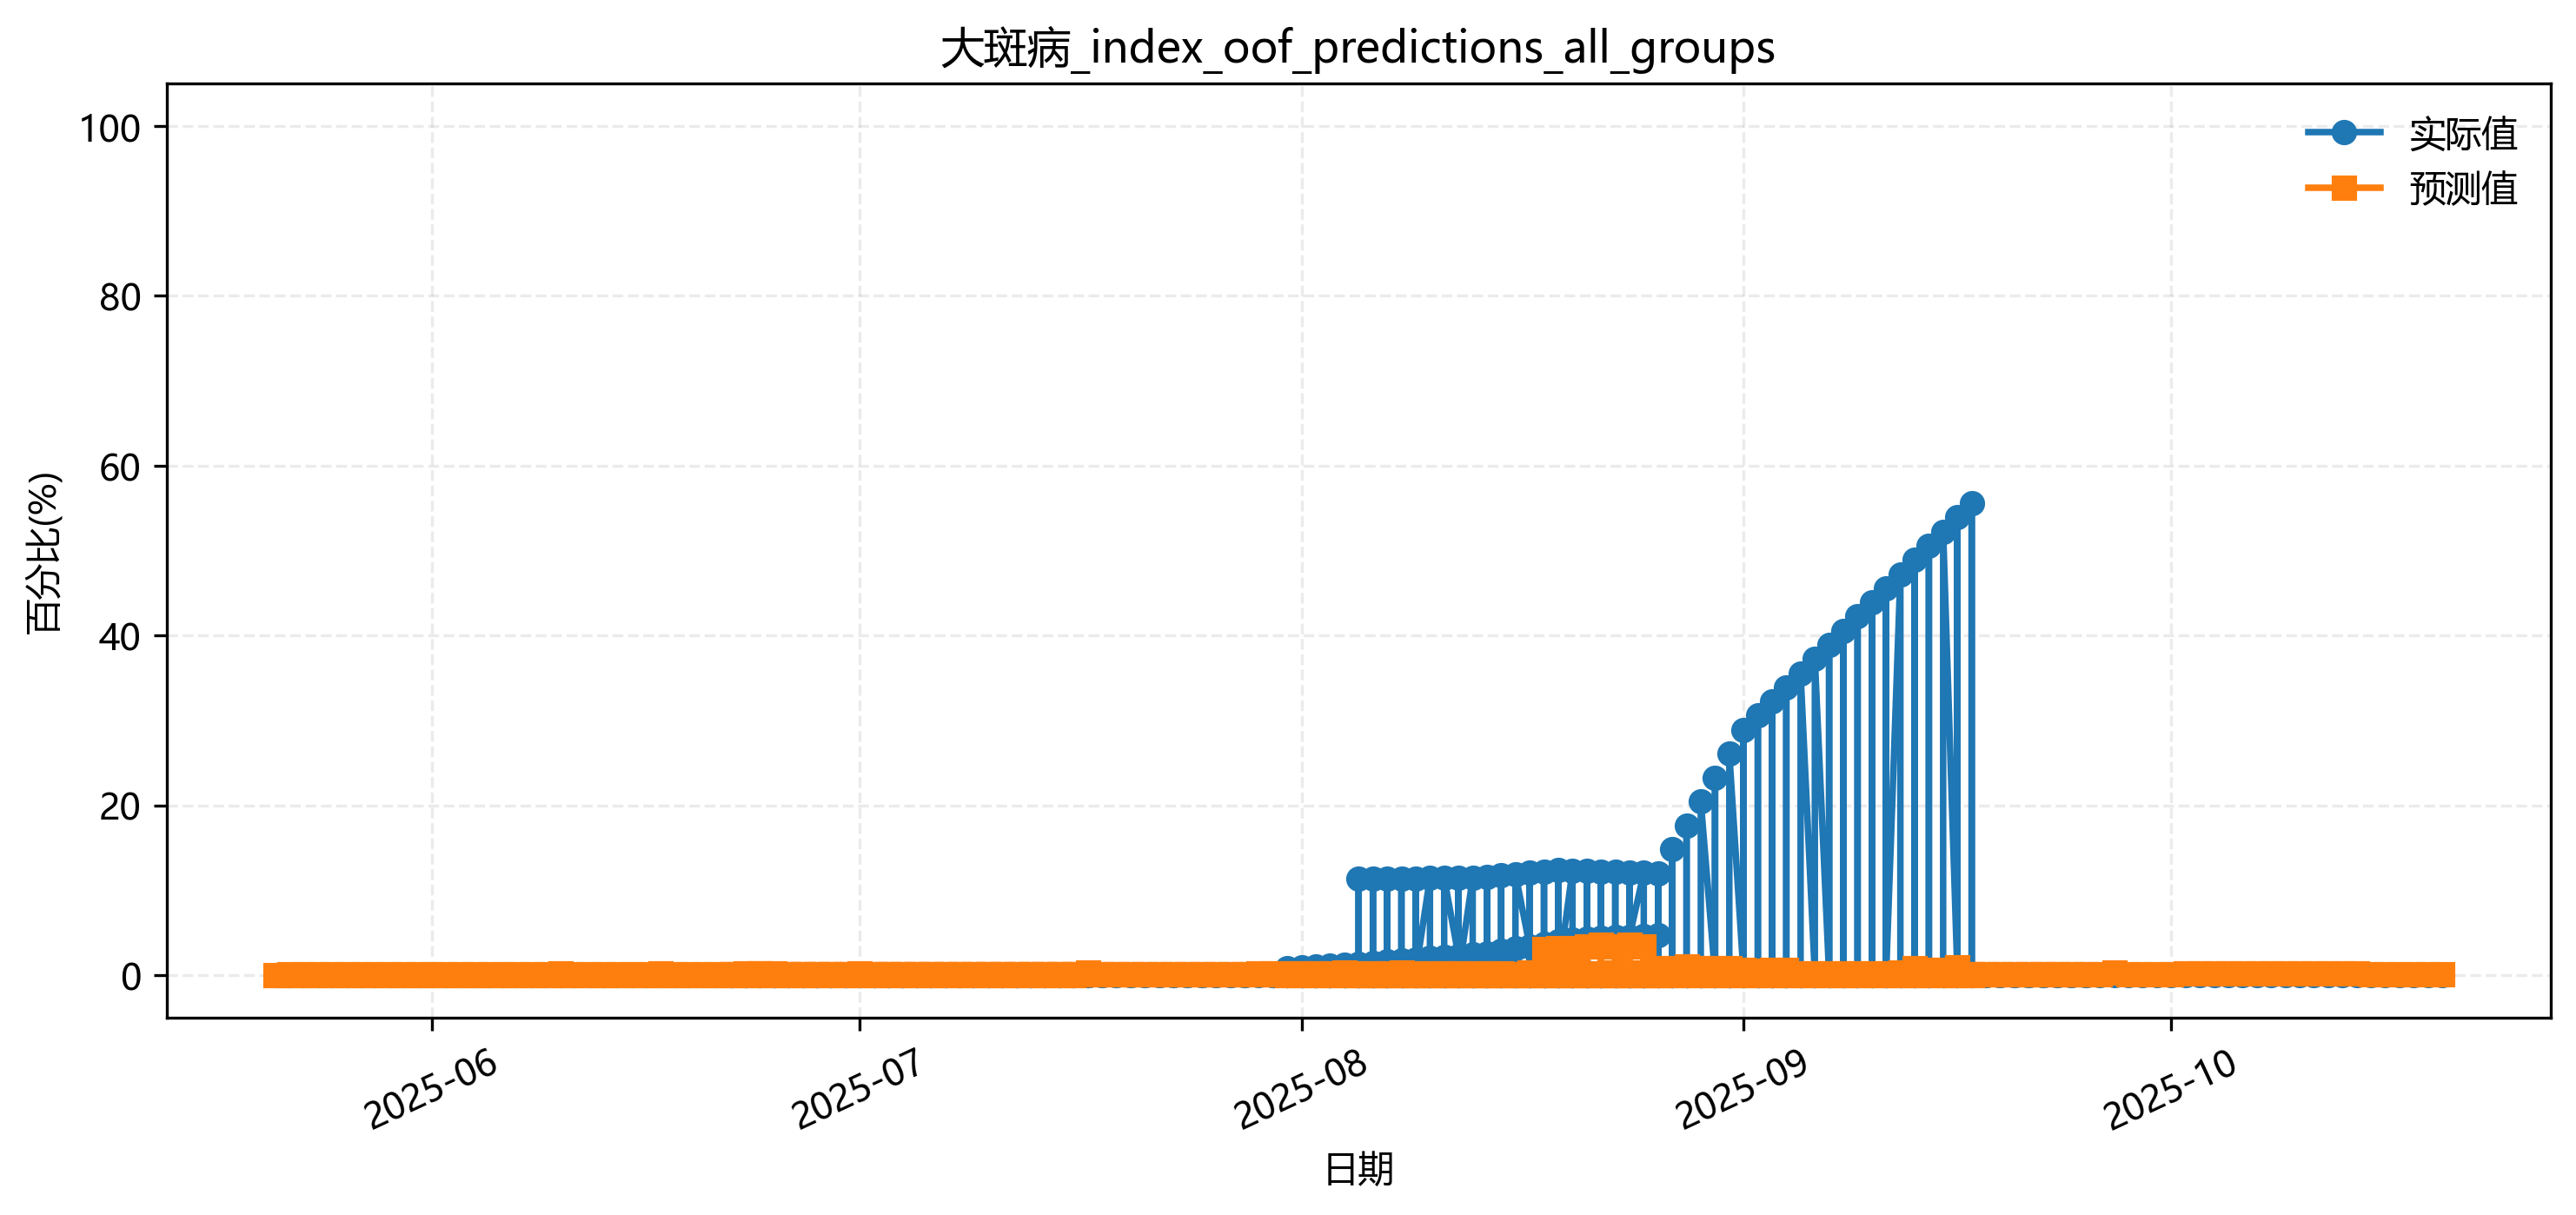

Values plotted in this chart, from the file beside it:
fold, date, group, actual, pred
3, 2025-05-22, 周公山镇余家村_同玉609, 0.0, 0.004219
3, 2025-05-29, 周公山镇余家村_同玉609, 0.0, 0.004219
3, 2025-06-12, 周公山镇余家村_同玉609, 0.0, 0.00419
3, 2025-06-19, 周公山镇余家村_同玉609, 0.0, 0.00419
3, 2025-06-26, 周公山镇余家村_同玉609, 0.0, 0.004209
3, 2025-07-03, 周公山镇余家村_同玉609, 0.0, 0.00474
3, 2025-07-10, 周公山镇余家村_同玉609, 0.0, 0.004523
3, 2025-08-01, 宝兴-1_翔玉168, 0.0, 0.004219
3, 2025-08-08, 宝兴-1_翔玉168, 0.0, 0.00419
3, 2025-08-15, 宝兴-1_翔玉168, 0.0, 0.00419
3, 2025-08-25, 宝兴-1_翔玉168, 0.0, 0.00419
3, 2025-09-04, 宝兴-1_翔玉168, 0.0, 0.00419
3, 2025-09-11, 宝兴-1_翔玉168, 0.0, 0.00419
3, 2025-09-18, 宝兴-1_翔玉168, 0.0, 0.00419
3, 2025-09-29, 宝兴-1_翔玉168, 0.0, 0.00419
3, 2025-10-09, 宝兴-1_翔玉168, 0.0, 0.00419
5, 2025-08-01, 宝兴-2_内玉9018, 0.0, 0.006004
5, 2025-08-08, 宝兴-2_内玉9018, 0.0, 0.006004
5, 2025-08-15, 宝兴-2_内玉9018, 0.0, 0.006004
5, 2025-08-25, 宝兴-2_内玉9018, 0.0, 0.006004
5, 2025-09-04, 宝兴-2_内玉9018, 0.0, 0.006924
5, 2025-09-11, 宝兴-2_内玉9018, 0.0, 0.006924
5, 2025-09-18, 宝兴-2_内玉9018, 0.0, 0.006004
5, 2025-09-29, 宝兴-2_内玉9018, 0.0, 0.006004
4, 2025-08-01, 宝兴-2_白K888, 0.0, 0.007329
4, 2025-08-08, 宝兴-2_白K888, 0.0, 0.007329
4, 2025-08-15, 宝兴-2_白K888, 0.0, 0.007329
4, 2025-08-25, 宝兴-2_白K888, 0.0, 0.007329
4, 2025-09-04, 宝兴-2_白K888, 0.0, 0.007329
4, 2025-09-11, 宝兴-2_白K888, 0.0, 0.007329
4, 2025-09-18, 宝兴-2_白K888, 0.0, 0.007329
4, 2025-09-29, 宝兴-2_白K888, 0.0, 0.007329
5, 2025-08-01, 宝兴-2_郑单958, 0.0, 0.006004
5, 2025-08-08, 宝兴-2_郑单958, 0.0, 0.006004
5, 2025-08-15, 宝兴-2_郑单958, 0.0, 0.006004
5, 2025-08-25, 宝兴-2_郑单958, 0.0, 0.006004
5, 2025-09-04, 宝兴-2_郑单958, 0.0, 0.006924
5, 2025-09-11, 宝兴-2_郑单958, 0.0, 0.006924
5, 2025-09-18, 宝兴-2_郑单958, 0.0, 0.006004
5, 2025-09-29, 宝兴-2_郑单958, 0.0, 0.006004
1, 2025-07-31, 德宏农科所定点监测1_垦丰680, 0.01444, 0.03202
1, 2025-08-06, 德宏农科所定点监测1_垦丰680, 0.02556, 0.04013
1, 2025-08-14, 德宏农科所定点监测1_垦丰680, 0.04222, 0.09229
1, 2025-08-20, 德宏农科所定点监测1_垦丰680, 0.04667, 0.08228
5, 2025-08-05, 德宏勐嘎-2, 0.1144, 0.4691
5, 2025-08-13, 德宏勐嘎-2, 0.1233, 0.5167
5, 2025-08-19, 德宏勐嘎-2, 0.12, 0.5706
5, 2025-08-26, 德宏勐嘎-2, 0.2889, 0.6071
5, 2025-09-01, 德宏勐嘎-2, 0.5556, 0.6797
4, 2025-08-05, 德宏勐嘎-3, 0.5233, 0.221
4, 2025-08-13, 德宏勐嘎-3, 0.6089, 0.2361
4, 2025-08-19, 德宏勐嘎-3, 0.6944, 0.2312
4, 2025-08-26, 德宏勐嘎-3, 0.7733, 0.3992
4, 2025-09-01, 德宏勐嘎-3, 1.0, 0.4089
1, 2025-06-22, 成都市新都区红花堰_同玉609, 0.0, 0.003981
1, 2025-06-30, 成都市新都区红花堰_同玉609, 0.0, 0.004202
1, 2025-07-07, 成都市新都区红花堰_同玉609, 0.0, 0.006403
1, 2025-07-14, 成都市新都区红花堰_同玉609, 0.0, 0.006181
1, 2025-07-21, 成都市新都区红花堰_同玉609, 0.0, 0.003981
1, 2025-07-28, 成都市新都区红花堰_同玉609, 0.003333, 0.003981
... 45 more rows
